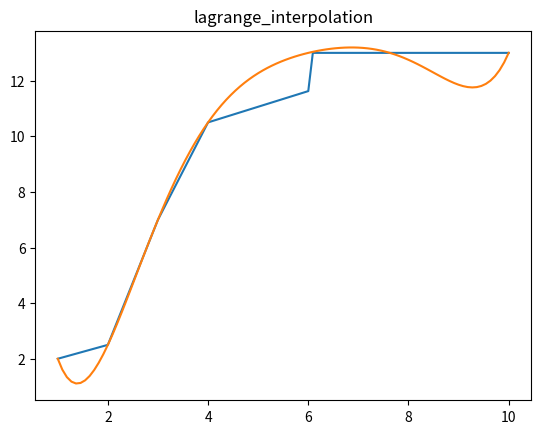

Write Python code to recreate this figure.
import numpy as np
import matplotlib.pyplot as plt


def linear_interpolation(x: np.array, y: np.array, xq: np.array) -> np.array:
    """linear interpolate xq
    Parameters
    __________
    x : known x, must be sorted
    y : known y corresponding to x
    xq : the xs to interpolate on
    Returns
    _______
    yq : the interpolated ys
    """
    yq = np.zeros(xq.shape)
    for i in range(len(xq)):
        # find the index of the known x to the left and right
        idxr = np.searchsorted(x, xq[i])
        idxl = idxr - 1
        # we need to fix the index in case xq is out of the known range
        if idxr == 0:
            idxl, idxr = 0, 1
        elif idxr > len(x):
            idxl, idxr = len(x) - 2, len(x) - 1
        m = (y[idxr] - y[idxl]) / (x[idxr] - x[idxl])
        yq[i] = y[idxl] + m * (xq[i] - x[idxl])
    return yq


def lagrange_interpolation(x: np.array, y: np.array, xq: np.array) -> np.array:
    """Lagrange interpolate xq
    Parameters
    __________
    x : known x
    y : known y corresponding to x
    xq : the xs to interpolate on
    Returns
    _______
    yq : the interpolated ys
    """
    yq = np.zeros(xq.shape)
    for k in range(len(xq)):
        for i in range(len(x)):
            li = 1  # Li(x)
            for j in range(len(x)):
                if i != j:
                    li *= (xq[k] - x[j]) / (x[i] - x[j])
            yq[k] += li * y[i]
    return yq


if __name__ == "__main__":
    x = np.array([1, 2, 3, 4, 8, 6, 10])
    y = np.array([2, 2.5, 7, 10.5, 12.75, 13, 13])
    xq = np.linspace(1, 10, 100)  # the sample points for plotting
    interps = [linear_interpolation, lagrange_interpolation]
    for interp in interps:
        yq = interp(x, y, xq)
        plt.plot(xq, yq)
        plt.title(interp.__name__)
        plt.grid()
        plt.show()
